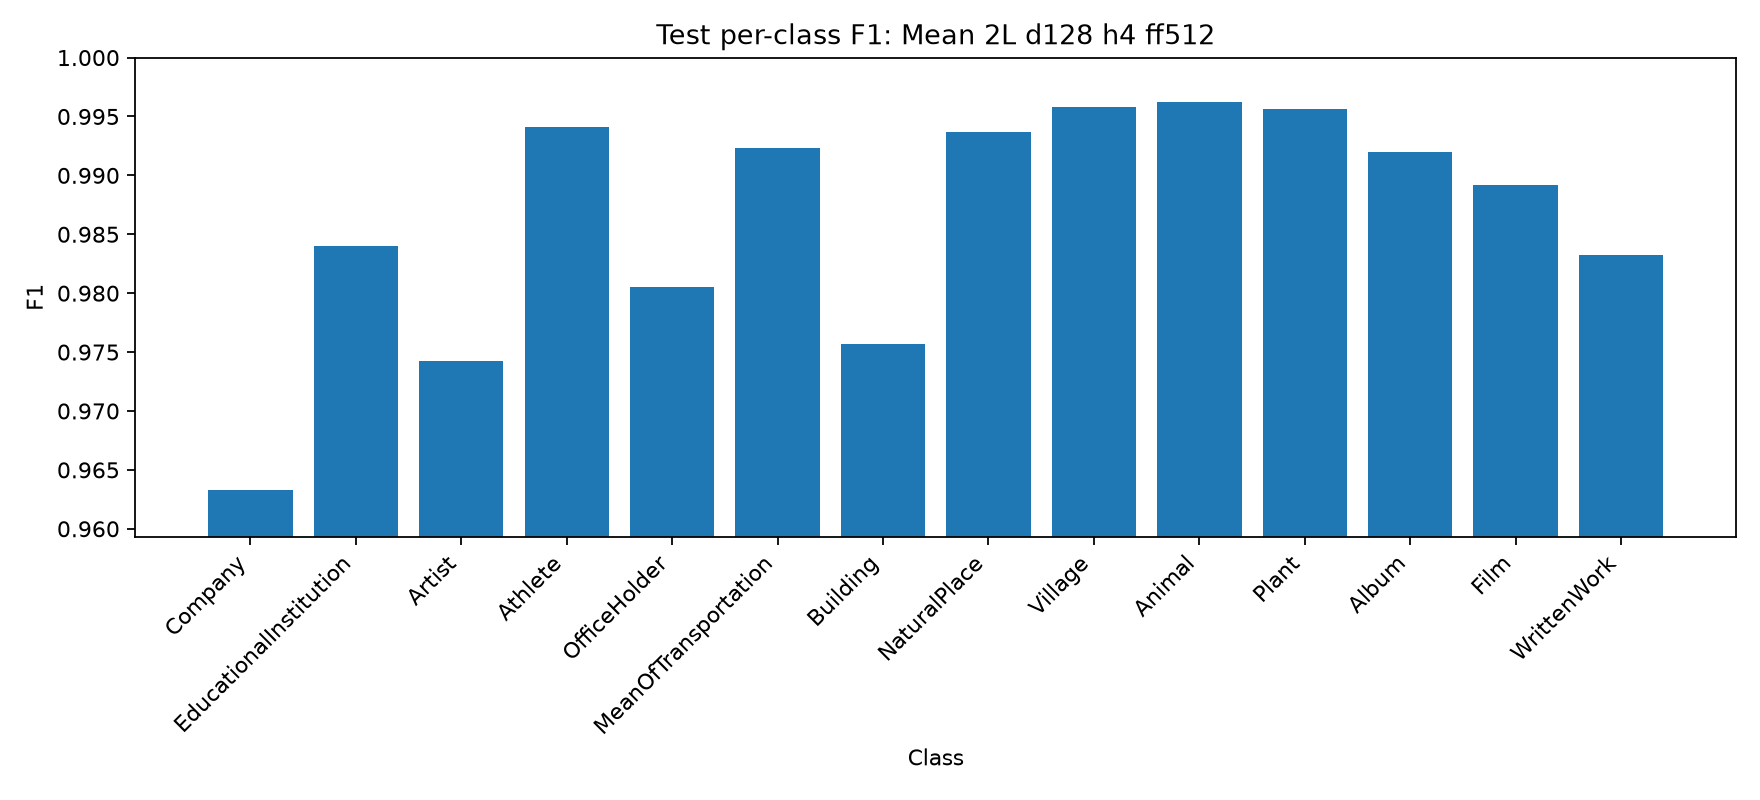

Source data for this figure (header and first rows):
model_name, label, name, precision, recall, f1, support
Mean Pooling, 2L, d_model=128, 4H, d_ff=…, 0, Company, 0.961, 0.9656, 0.9633, 5000
Mean Pooling, 2L, d_model=128, 4H, d_ff=…, 1, EducationalInstitution, 0.9813, 0.9868, 0.984, 5000
Mean Pooling, 2L, d_model=128, 4H, d_ff=…, 2, Artist, 0.9802, 0.9684, 0.9742, 5000
Mean Pooling, 2L, d_model=128, 4H, d_ff=…, 3, Athlete, 0.9913, 0.997, 0.9941, 5000
Mean Pooling, 2L, d_model=128, 4H, d_ff=…, 4, OfficeHolder, 0.9775, 0.9836, 0.9806, 5000
Mean Pooling, 2L, d_model=128, 4H, d_ff=…, 5, MeanOfTransportation, 0.9942, 0.9904, 0.9923, 5000
Mean Pooling, 2L, d_model=128, 4H, d_ff=…, 6, Building, 0.9775, 0.9738, 0.9757, 5000
Mean Pooling, 2L, d_model=128, 4H, d_ff=…, 7, NaturalPlace, 0.9928, 0.9946, 0.9937, 5000
Mean Pooling, 2L, d_model=128, 4H, d_ff=…, 8, Village, 0.9926, 0.999, 0.9958, 5000
Mean Pooling, 2L, d_model=128, 4H, d_ff=…, 9, Animal, 0.9964, 0.996, 0.9962, 5000
Mean Pooling, 2L, d_model=128, 4H, d_ff=…, 10, Plant, 0.9968, 0.9944, 0.9956, 5000
Mean Pooling, 2L, d_model=128, 4H, d_ff=…, 11, Album, 0.9938, 0.9902, 0.992, 5000
Mean Pooling, 2L, d_model=128, 4H, d_ff=…, 12, Film, 0.9896, 0.9888, 0.9892, 5000
Mean Pooling, 2L, d_model=128, 4H, d_ff=…, 13, WrittenWork, 0.9851, 0.9814, 0.9833, 5000
